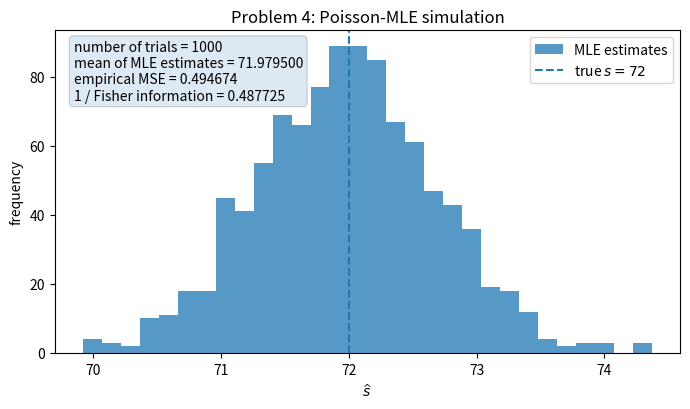

This chart was generated by the following Python code:
# -*- coding: utf-8 -*-
"""
第四题：Poisson 群体编码的最大似然估计数值验证

本代码与 TeX 正文中的参数保持一致：
    N = 60, T_obs = 50, s_true = 72, sigma_a = 20, 重复模拟 1000 次。

模型：
    K_a ~ Poisson(T_obs f_a(s))
    f_a(s) = exp(-(s-s_a)^2/(2 sigma_a^2))

估计：
    用网格搜索计算最大似然估计 s_hat。
"""

import numpy as np
import matplotlib.pyplot as plt


# =========================
# 1. 参数设置
# =========================
N = 60
T_obs = 50.0
s_true = 72.0
sigma = 20.0
n_trials = 1000
seed = 2026

# s_a 在 [0,180] 上均匀分布
s_a = np.linspace(0.0, 180.0, N)
sigma_a = np.full(N, sigma)

# 用 0.01 度网格搜索 MLE
grid = np.linspace(0.0, 180.0, 18001)


# =========================
# 2. 基本函数
# =========================
def tuning_curve(u):
    """返回所有神经元在方向 u 下的调谐曲线值。"""
    return np.exp(-((u - s_a) ** 2) / (2.0 * sigma_a ** 2))


def fisher_information(s):
    """Fisher 信息 I(s)。"""
    f = tuning_curve(s)
    return T_obs * np.sum(f * ((s - s_a) ** 2) / (sigma_a ** 4))


def mle_grid_batch(counts, batch_size=250):
    """对一批 Poisson 计数做网格搜索 MLE。"""
    F_grid = np.exp(
        -((grid[:, None] - s_a[None, :]) ** 2) / (2.0 * sigma_a[None, :] ** 2)
    )
    logF_grid = np.log(F_grid)
    sumF_grid = F_grid.sum(axis=1)

    estimates = []
    for i in range(0, counts.shape[0], batch_size):
        c = counts[i:i + batch_size]
        log_likelihood = c @ logF_grid.T - T_obs * sumF_grid[None, :]
        estimates.append(grid[np.argmax(log_likelihood, axis=1)])

    return np.concatenate(estimates)


# =========================
# 3. 数值模拟
# =========================
rng = np.random.default_rng(seed)

rates = tuning_curve(s_true)
poisson_means = T_obs * rates

counts = rng.poisson(poisson_means, size=(n_trials, N)).astype(float)
estimates = mle_grid_batch(counts)

mean_est = estimates.mean()
mse = np.mean((estimates - s_true) ** 2)

I = fisher_information(s_true)
crlb = 1.0 / I

print("Problem 4: Poisson population coding simulation")
print(f"number of trials       = {n_trials}")
print(f"mean of MLE estimates  = {mean_est:.6f}")
print(f"empirical MSE          = {mse:.6f}")
print(f"1 / Fisher information = {crlb:.6f}")


# =========================
# 4. 保存图像，用于插入 TeX
# =========================
fig, ax = plt.subplots(figsize=(7.0, 4.2))
ax.hist(estimates, bins=30, alpha=0.75, label=r"MLE estimates")
ax.axvline(s_true, linestyle="--", label=r"true $s=72$")
ax.set_xlabel(r"$\widehat{s}$")
ax.set_ylabel("frequency")
ax.set_title("Problem 4: Poisson-MLE simulation")
ax.legend()

text = (
    f"number of trials = {n_trials}\n"
    f"mean of MLE estimates = {mean_est:.6f}\n"
    f"empirical MSE = {mse:.6f}\n"
    f"1 / Fisher information = {crlb:.6f}"
)
ax.text(0.03, 0.97, text, transform=ax.transAxes, va="top",
        bbox=dict(boxstyle="round", alpha=0.15))

plt.tight_layout()
plt.savefig("image-4.png", dpi=150)
plt.close()
